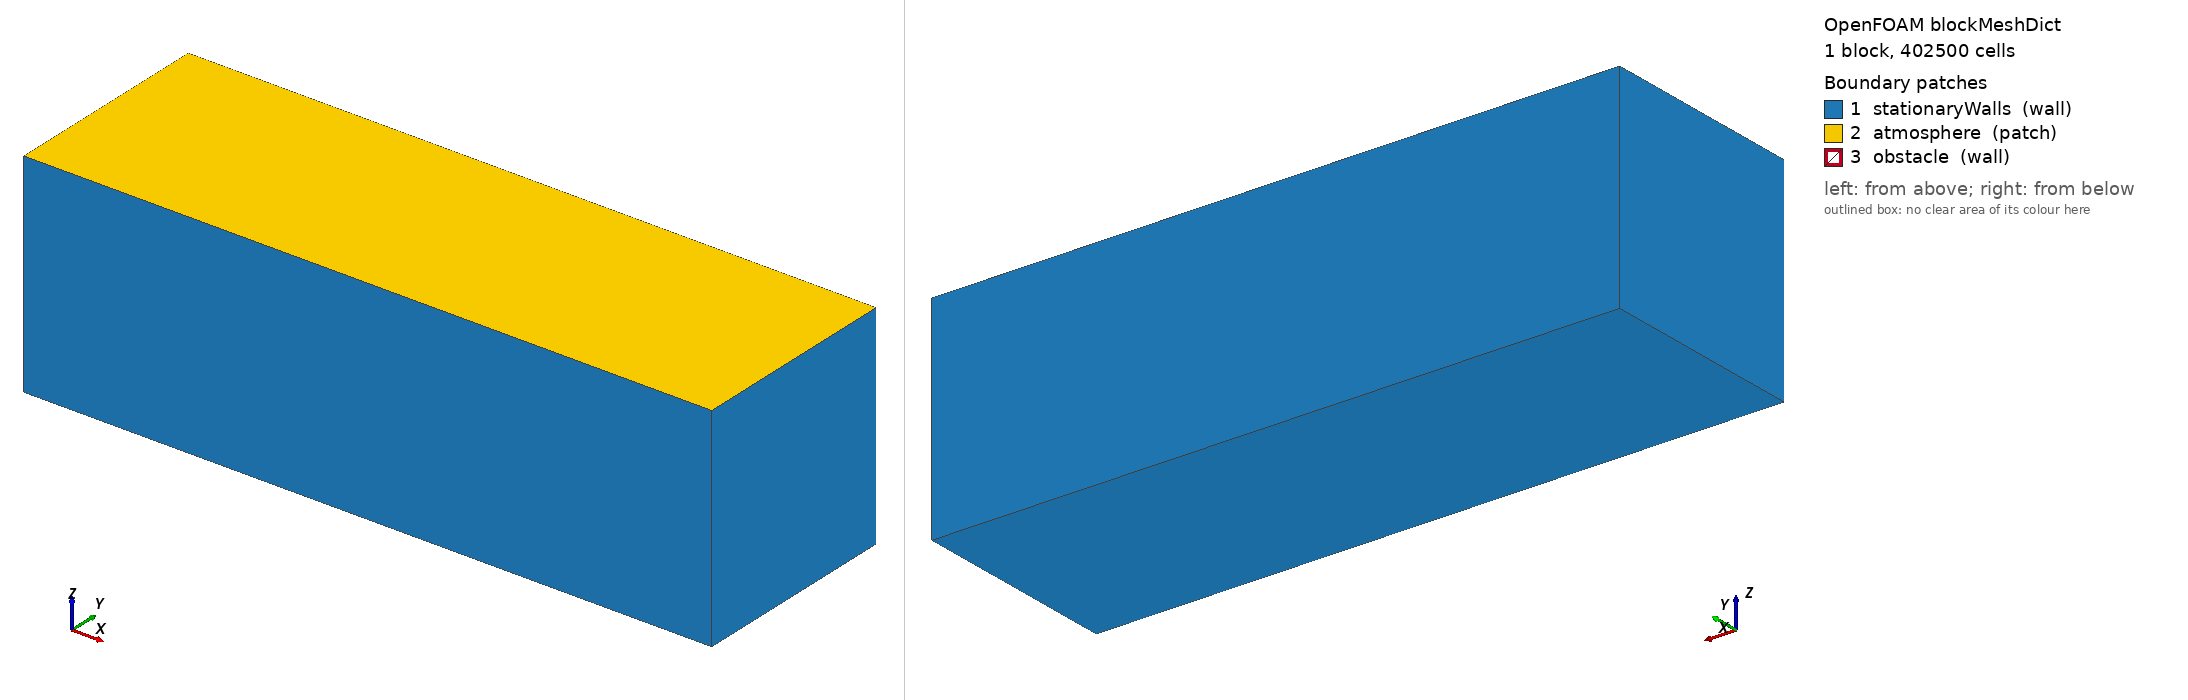

OpenFOAM case: the mesh blockMesh builds from blockMeshDict, 1 block(s), 402500 cells. Boundary patches (legend numbers): 1 stationaryWalls (wall), 2 atmosphere (patch), 3 obstacle (wall). Left view from above one corner, right view from below the opposite corner. Boundary conditions: 3 field file(s) under 0/; 3 of 3 drawn patches have an entry in a shipped field file.

=== system/blockMeshDict ===
FoamFile { version 2.0; format ascii; class dictionary; object blockMeshDict; }

// SPHERIC Test 2 / Kleefsman et al. (2005) MARIN dam-break-with-obstacle.
scale 1;
vertices
(
    (0 0 0) (3.22 0 0) (3.22 1 0) (0 1 0)
    (0 0 1) (3.22 0 1) (3.22 1 1) (0 1 1)
);
blocks ( hex (0 1 2 3 4 5 6 7) (161 50 50) simpleGrading (1 1 1) );
edges ();
boundary
(
    stationaryWalls
    {
        type wall;
        faces ( (0 3 2 1) (2 6 5 1) (1 5 4 0) (3 7 6 2) (0 4 7 3) );
    }
    atmosphere { type patch; faces ( (4 5 6 7) ); }
    obstacle { type wall; faces (); }
);
mergePatchPairs ();


=== system/controlDict ===
FoamFile { version 2.0; format ascii; class dictionary; object controlDict; }

application     interFoam;
startFrom       startTime;
startTime       0;
stopAt          endTime;
endTime         6;
deltaT          0.001;
writeControl    adjustable;
writeInterval   0.1;
purgeWrite      0;
writeFormat     ascii;
writePrecision  6;
writeCompression off;
timeFormat      general;
timePrecision   6;
runTimeModifiable yes;
adjustTimeStep  yes;
maxCo           0.75;
maxAlphaCo      0.75;
maxDeltaT       0.01;
functions
{
    // Kleefsman sensors; pressure probes sit half a cell off the faces so
    // they sample fluid cells at any mesh density.
    pressureProbes
    {
        type            probes;
        libs            (sampling);
        writeControl    timeStep;
        writeInterval   5;
        fields          (p p_rgh);
        probeLocations
        (
            (0.8345 0.471 0.021)
            (0.8345 0.471 0.061)
            (0.8345 0.471 0.101)
            (0.8345 0.471 0.141)
            (0.8035 0.471 0.171)
            (0.7635 0.471 0.171)
            (0.7235 0.471 0.171)
            (0.6835 0.471 0.171)
        );
    }
    heightGauges
    {
        type            interfaceHeight;
        libs            (fieldFunctionObjects);
        alpha           alpha.water;
        writeControl    timeStep;
        writeInterval   5;
        locations
        (
            (0.496 0.5 0)
            (0.992 0.5 0)
            (1.488 0.5 0)
            (2.638 0.5 0)
        );
    }
    waterVolume
    {
        type            volFieldValue;
        libs            (fieldFunctionObjects);
        fields          (alpha.water);
        operation       volIntegrate;
        regionType      all;
        writeControl    timeStep;
        writeInterval   20;
        writeFields     false;
        log             false;
    }
}


=== 0/U ===
FoamFile { version 2.0; format ascii; class volVectorField; object U; }

dimensions      [0 1 -1 0 0 0 0];
internalField   uniform (0 0 0);
boundaryField
{
    stationaryWalls { type noSlip; }
    obstacle { type noSlip; }
    atmosphere { type pressureInletOutletVelocity; value uniform (0 0 0); }
}


=== 0/alpha.water ===
FoamFile { version 2.0; format ascii; class volScalarField; object alpha.water; }

dimensions      [0 0 0 0 0 0 0];
internalField   uniform 0;
boundaryField
{
    stationaryWalls { type zeroGradient; }
    obstacle { type zeroGradient; }
    atmosphere { type inletOutlet; inletValue uniform 0; value uniform 0; }
}


=== 0/p_rgh ===
FoamFile { version 2.0; format ascii; class volScalarField; object p_rgh; }

dimensions      [1 -1 -2 0 0 0 0];
internalField   uniform 0;
boundaryField
{
    stationaryWalls { type fixedFluxPressure; value uniform 0; }
    obstacle { type fixedFluxPressure; value uniform 0; }
    atmosphere { type totalPressure; p0 uniform 0; }
}
